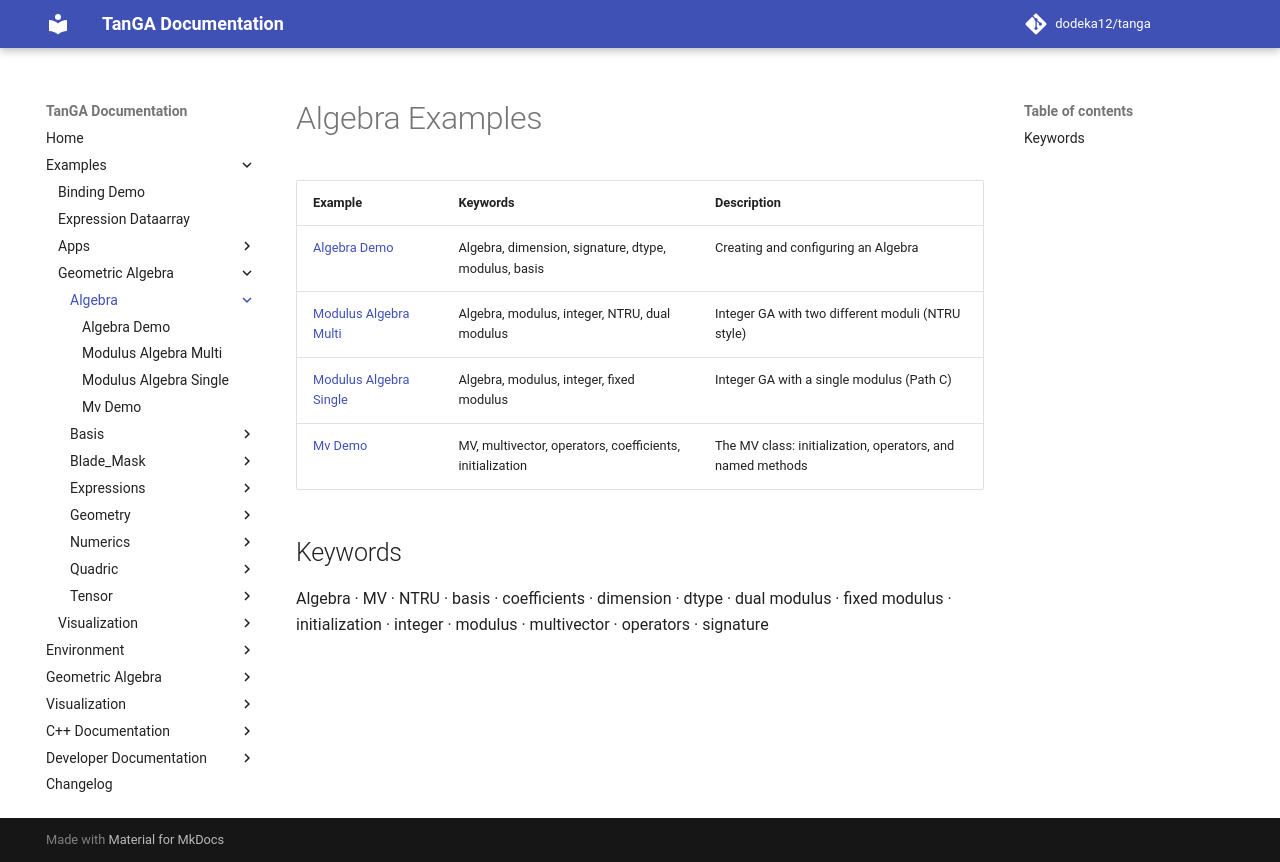

repository: dodeka12/tanga · page: v2.27.0-rc1/py/examples/ga/algebra/index.html · generator: mkdocs

# Algebra Examples

| Example | Keywords | Description |
|---------|----------|-------------|
| [Algebra Demo](algebra_demo.md) | Algebra, dimension, signature, dtype, modulus, basis | Creating and configuring an Algebra |
| [Modulus Algebra Multi](modulus_algebra_multi.md) | Algebra, modulus, integer, NTRU, dual modulus | Integer GA with two different moduli (NTRU style) |
| [Modulus Algebra Single](modulus_algebra_single.md) | Algebra, modulus, integer, fixed modulus | Integer GA with a single modulus (Path C) |
| [Mv Demo](mv_demo.md) | MV, multivector, operators, coefficients, initialization | The MV class: initialization, operators, and named methods |

## Keywords

Algebra · MV · NTRU · basis · coefficients · dimension · dtype · dual modulus · fixed modulus · initialization · integer · modulus · multivector · operators · signature
